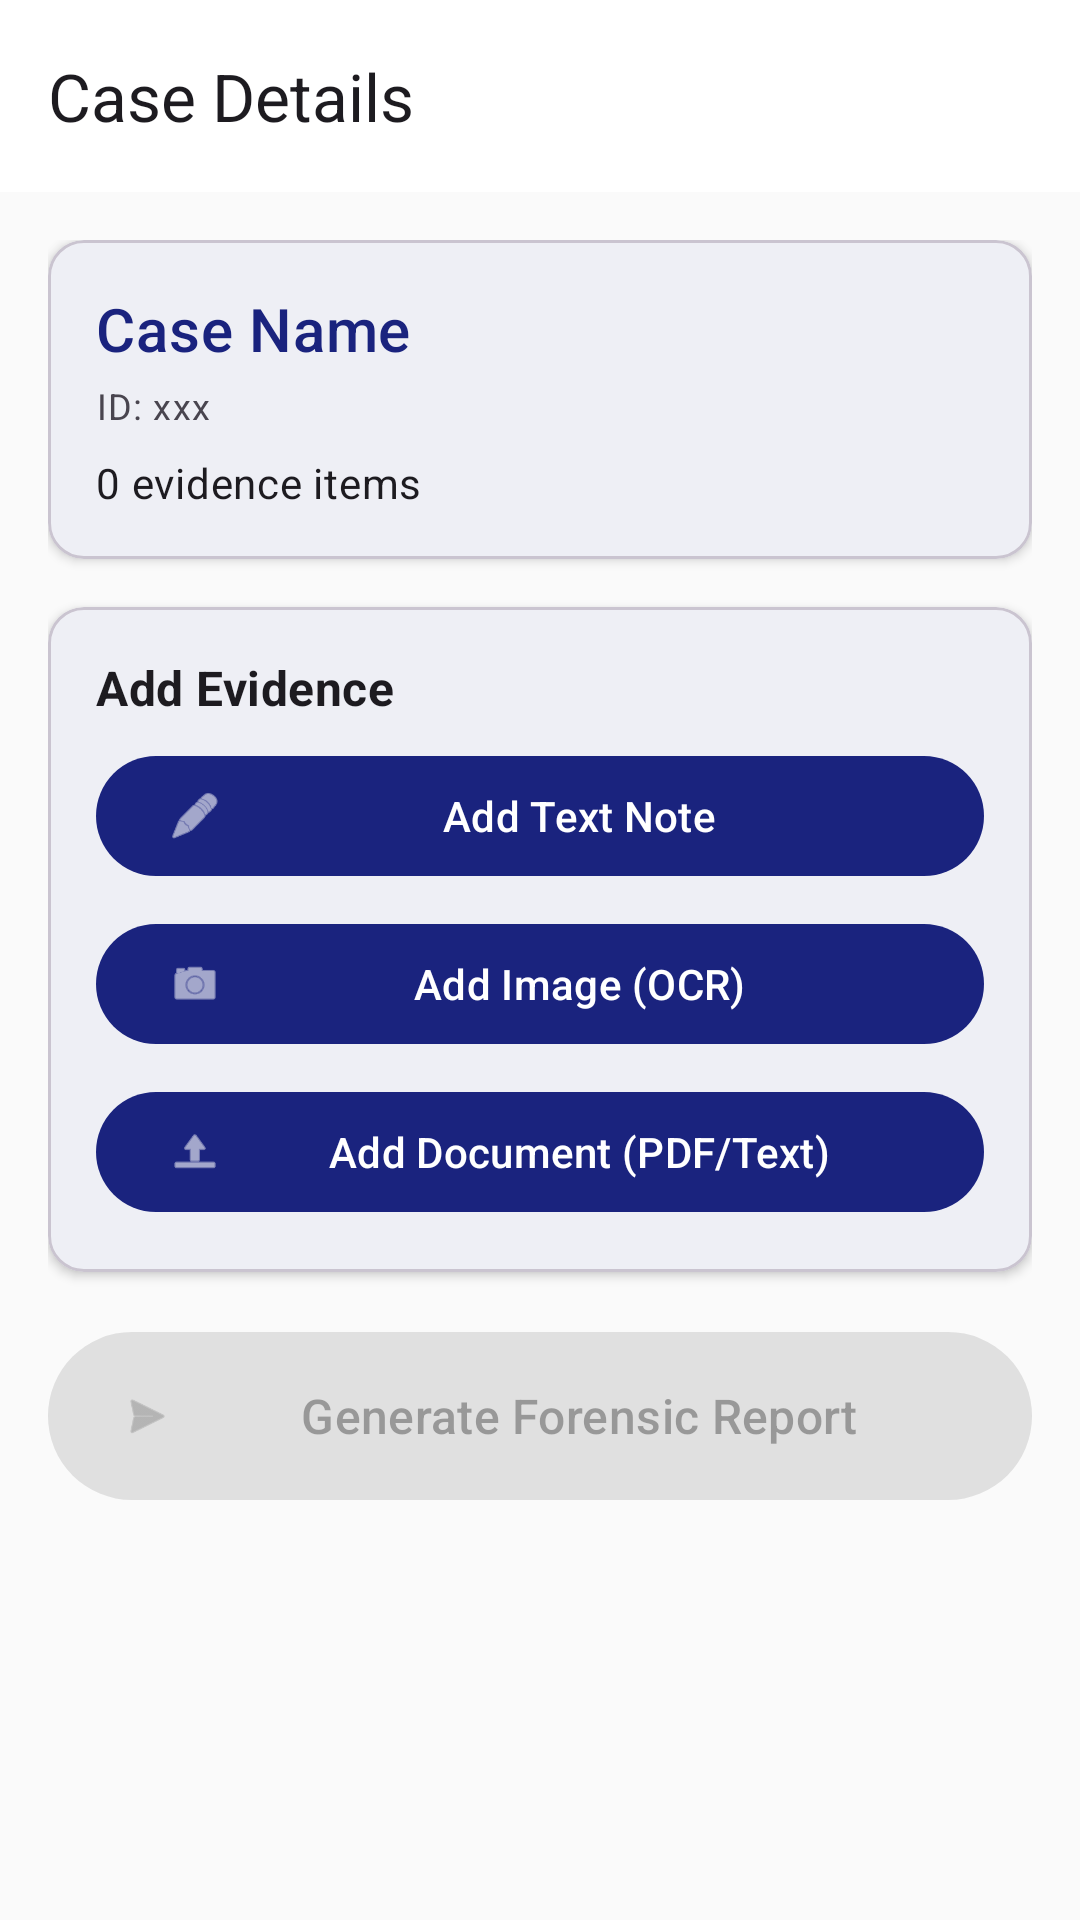

The Android layout XML behind this screen, and the referenced resources:
<!-- AndroidManifest.xml: application theme Theme.Verumdec -->
<!-- res/layout/activity_case_detail.xml -->
<?xml version="1.0" encoding="utf-8"?>
<androidx.coordinatorlayout.widget.CoordinatorLayout xmlns:android="http://schemas.android.com/apk/res/android"
    xmlns:app="http://schemas.android.com/apk/res-auto"
    xmlns:tools="http://schemas.android.com/tools"
    android:layout_width="match_parent"
    android:layout_height="match_parent"
    tools:context=".ui.CaseDetailActivity">

    <com.google.android.material.appbar.AppBarLayout
        android:layout_width="match_parent"
        android:layout_height="wrap_content">

        <com.google.android.material.appbar.MaterialToolbar
            android:id="@+id/toolbar"
            android:layout_width="match_parent"
            android:layout_height="?attr/actionBarSize"
            app:title="Case Details" />

    </com.google.android.material.appbar.AppBarLayout>

    <androidx.core.widget.NestedScrollView
        android:layout_width="match_parent"
        android:layout_height="match_parent"
        app:layout_behavior="@string/appbar_scrolling_view_behavior">

        <LinearLayout
            android:layout_width="match_parent"
            android:layout_height="wrap_content"
            android:orientation="vertical"
            android:padding="16dp">

            
            <com.google.android.material.card.MaterialCardView
                android:layout_width="match_parent"
                android:layout_height="wrap_content"
                android:layout_marginBottom="16dp"
                app:cardElevation="2dp">

                <LinearLayout
                    android:layout_width="match_parent"
                    android:layout_height="wrap_content"
                    android:orientation="vertical"
                    android:padding="16dp">

                    <TextView
                        android:id="@+id/textCaseName"
                        android:layout_width="match_parent"
                        android:layout_height="wrap_content"
                        android:text="Case Name"
                        android:textAppearance="?attr/textAppearanceHeadline6"
                        android:textColor="?attr/colorPrimary" />

                    <TextView
                        android:id="@+id/textCaseId"
                        android:layout_width="match_parent"
                        android:layout_height="wrap_content"
                        android:layout_marginTop="4dp"
                        android:text="ID: xxx"
                        android:textAppearance="?attr/textAppearanceCaption" />

                    <TextView
                        android:id="@+id/textEvidenceCount"
                        android:layout_width="match_parent"
                        android:layout_height="wrap_content"
                        android:layout_marginTop="8dp"
                        android:text="0 evidence items"
                        android:textAppearance="?attr/textAppearanceBody2" />

                </LinearLayout>

            </com.google.android.material.card.MaterialCardView>

            
            <com.google.android.material.card.MaterialCardView
                android:layout_width="match_parent"
                android:layout_height="wrap_content"
                android:layout_marginBottom="16dp"
                app:cardElevation="2dp">

                <LinearLayout
                    android:layout_width="match_parent"
                    android:layout_height="wrap_content"
                    android:orientation="vertical"
                    android:padding="16dp">

                    <TextView
                        android:layout_width="match_parent"
                        android:layout_height="wrap_content"
                        android:text="Add Evidence"
                        android:textAppearance="?attr/textAppearanceSubtitle1"
                        android:textStyle="bold" />

                    <com.google.android.material.button.MaterialButton
                        android:id="@+id/btnAddText"
                        android:layout_width="match_parent"
                        android:layout_height="wrap_content"
                        android:layout_marginTop="8dp"
                        android:text="Add Text Note"
                        app:icon="@android:drawable/ic_menu_edit" />

                    <com.google.android.material.button.MaterialButton
                        android:id="@+id/btnAddImage"
                        android:layout_width="match_parent"
                        android:layout_height="wrap_content"
                        android:layout_marginTop="8dp"
                        android:text="Add Image (OCR)"
                        app:icon="@android:drawable/ic_menu_camera" />

                    <com.google.android.material.button.MaterialButton
                        android:id="@+id/btnAddDocument"
                        android:layout_width="match_parent"
                        android:layout_height="wrap_content"
                        android:layout_marginTop="8dp"
                        android:text="Add Document (PDF/Text)"
                        app:icon="@android:drawable/ic_menu_upload" />

                </LinearLayout>

            </com.google.android.material.card.MaterialCardView>

            
            <com.google.android.material.button.MaterialButton
                android:id="@+id/btnGenerateReport"
                android:layout_width="match_parent"
                android:layout_height="64dp"
                android:enabled="false"
                android:text="Generate Forensic Report"
                android:textSize="16sp"
                app:icon="@android:drawable/ic_menu_send"
                style="@style/Widget.Material3.Button.ElevatedButton" />

        </LinearLayout>

    </androidx.core.widget.NestedScrollView>

</androidx.coordinatorlayout.widget.CoordinatorLayout>
<!-- resources referenced by this layout -->
<resources>
  <style name="Theme.Verumdec" parent="Theme.Material3.Light.NoActionBar">
          
          <item name="colorPrimary">@color/primary</item>
          <item name="colorPrimaryDark">@color/primary_dark</item>
          <item name="colorPrimaryVariant">@color/primary_light</item>
          <item name="colorOnPrimary">@color/on_primary</item>
          
          
          <item name="colorSecondary">@color/secondary</item>
          <item name="colorSecondaryVariant">@color/secondary_dark</item>
          <item name="colorOnSecondary">@color/on_secondary</item>
          
          
          <item name="android:statusBarColor">@color/primary_dark</item>
          
          
          <item name="android:colorBackground">@color/background</item>
          <item name="colorSurface">@color/surface</item>
          <item name="colorOnSurface">@color/on_surface</item>
          
          
          <item name="colorError">@color/error</item>
      </style>
  <color name="primary">#1A237E</color>
  <color name="primary_dark">#0D1B4A</color>
  <color name="primary_light">#3949AB</color>
  <color name="on_primary">#FFFFFF</color>
  <color name="secondary">#00ACC1</color>
  <color name="secondary_dark">#007C91</color>
  <color name="on_secondary">#000000</color>
  <color name="background">#FAFAFA</color>
  <color name="surface">#FFFFFF</color>
  <color name="on_surface">#212121</color>
  <color name="error">#F44336</color>
</resources>
